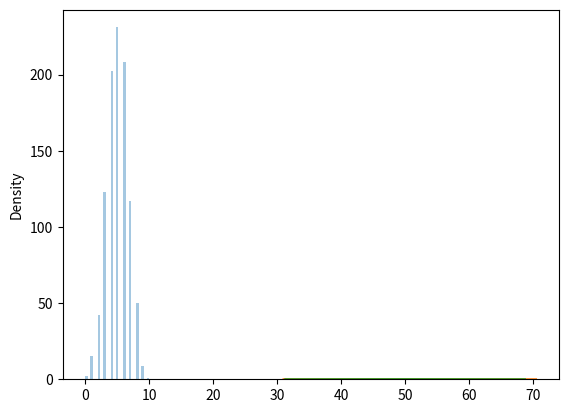

Write Python code to recreate this figure.
from numpy import random
import matplotlib.pyplot as plt
import seaborn as sns

sns.distplot(random.binomial(n=10, p=0.5, size=1000), hist=True, kde=False)
'''
    n - number of trials.
    p - probability of occurence of each trial (e.g. for toss of a coin 0.5 each).
    size - The shape of the returned array.
'''
plt.show()

#Difference Between Normal and Binomial Distribution
sns.distplot(random.normal(loc=50, scale=5, size=1000), hist=False, label='normal')
sns.distplot(random.binomial(n=100, p=0.5, size=1000), hist=False, label='binomial')

plt.show()







